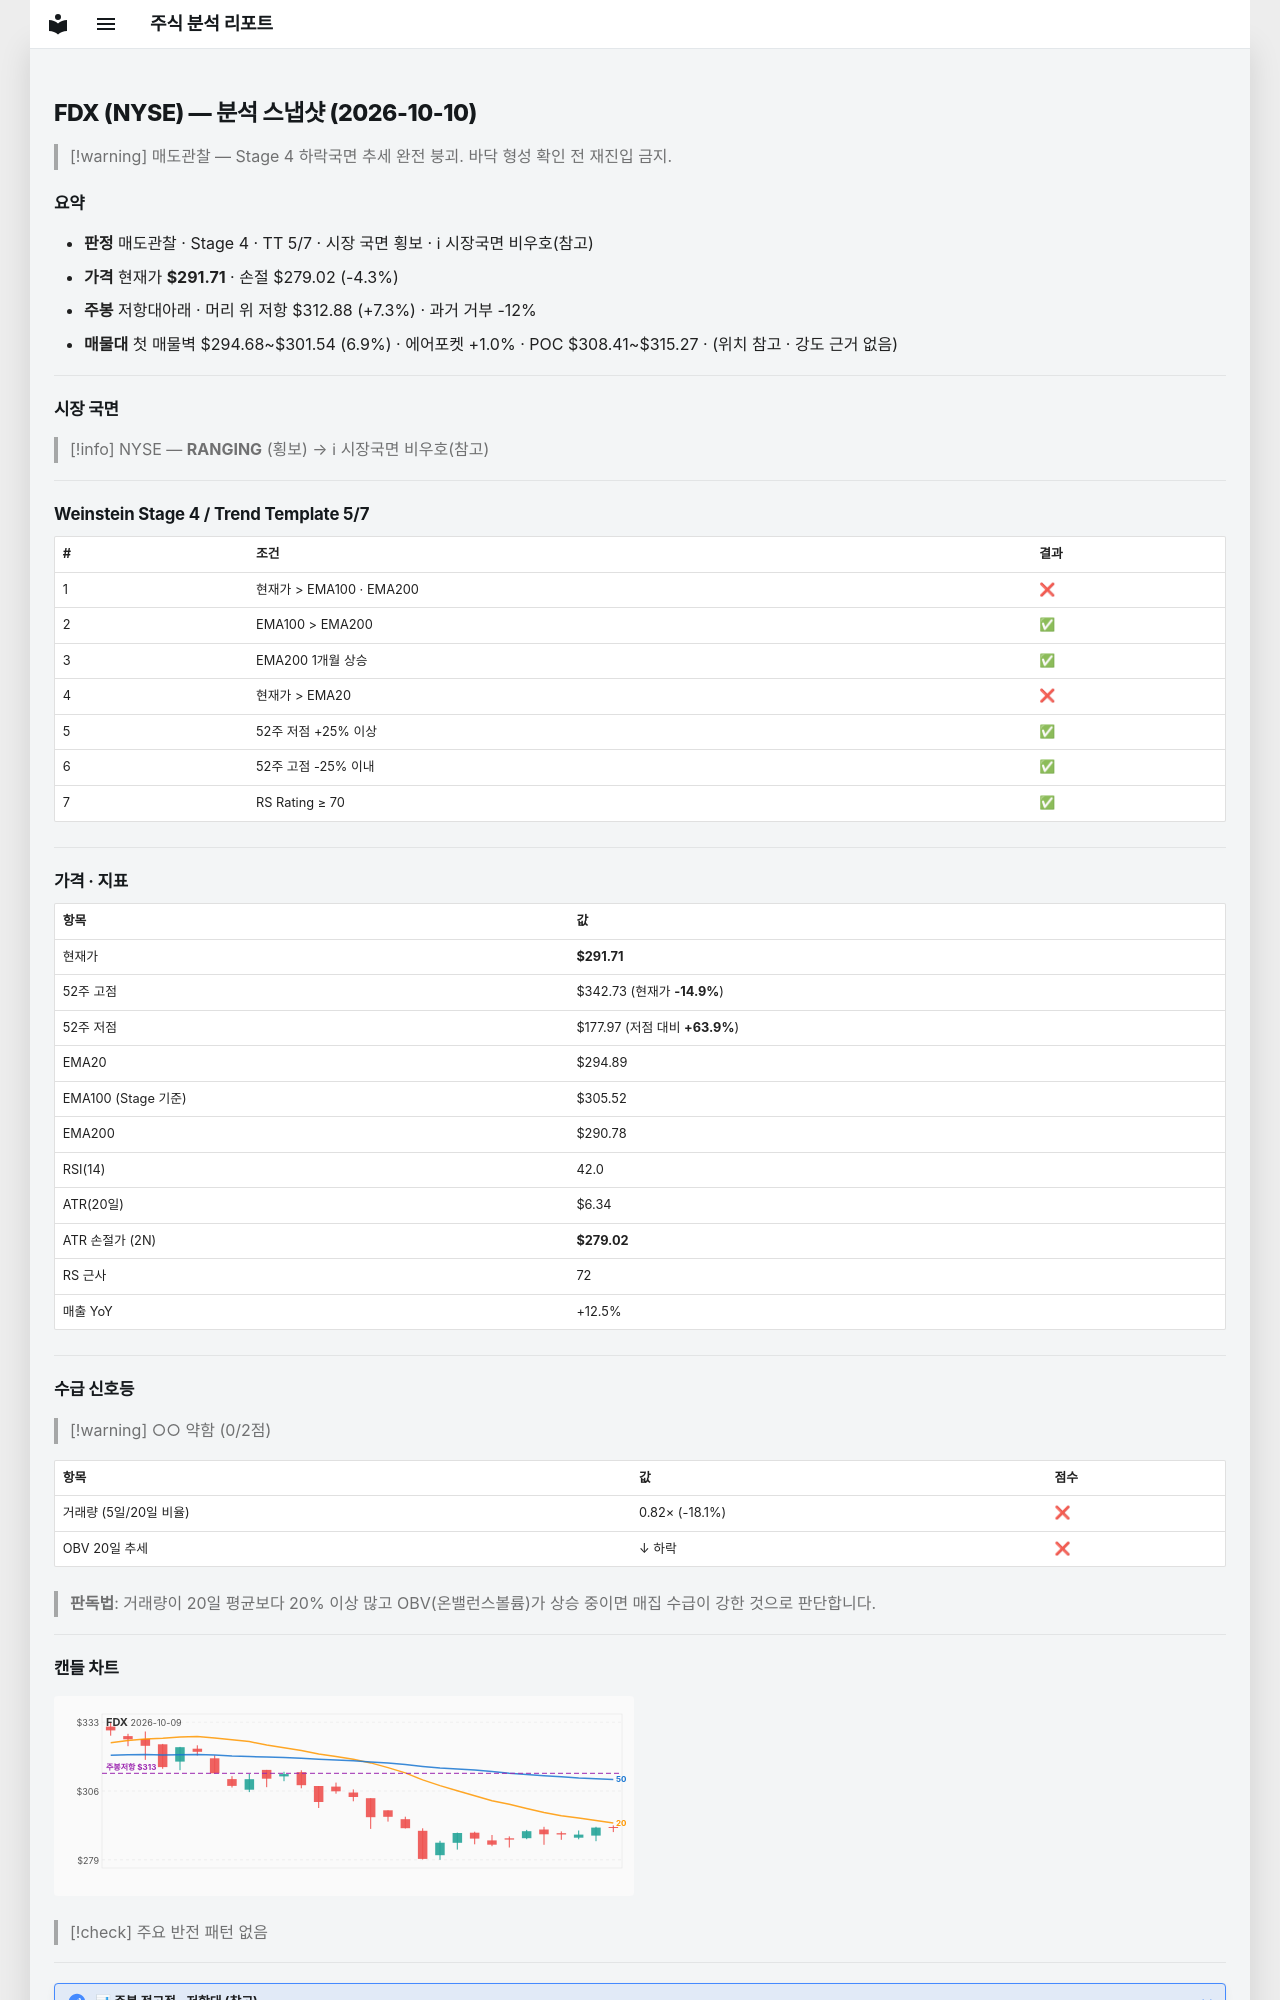

repository: soloandco/stock-reports · page: snapshots/FDX-2026-10-10/index.html · generator: mkdocs

---
type: analysis-snapshot
title: FDX 분석 스냅샷
ticker: FDX
market: NYSE
created: 2026-10-10
updated: 2026-10-10
bar-date: 2026-10-09
verdict: 매도관찰
real-rr: 1.67
sma50-gap-pct: -1.1
weekly-position: 저항대아래
weekly-overhead-price: 312.88
weekly-overhead-pct: 7.3
stage: 4
trend-template-score: 5
tt-max: 7
ma-set: ema-20-100-200
price: 291.7099914550781
stop-price: 279.0219443175646
market-regime: RANGING
supply-demand-score: 0/2
supply-demand-label: 약함
status: tracking
tags:
  - stock-agent
  - watchlist
  - FDX
  - analysis
related:
  - "[[analysis-template]]"
---

# FDX (NYSE) — 분석 스냅샷 (2026-10-10)

> [!warning] 매도관찰 — Stage 4 하락국면
> 추세 완전 붕괴. 바닥 형성 확인 전 재진입 금지.

## 요약

- **판정** 매도관찰 · Stage 4 · TT 5/7 · 시장 국면 횡보 · ℹ 시장국면 비우호(참고)
- **가격** 현재가 **$291.71** · 손절 $279.02 (-4.3%)
- **주봉** 저항대아래 · 머리 위 저항 $312.88 (+7.3%) · 과거 거부 -12%
- **매물대** 첫 매물벽 $294.68~$301.54 (6.9%) · 에어포켓 +1.0% · POC $308.41~$315.27 · (위치 참고 · 강도 근거 없음)

---

## 시장 국면

> [!info] NYSE — **RANGING** (횡보) → ℹ 시장국면 비우호(참고)

---

## Weinstein Stage 4 / Trend Template 5/7

| # | 조건 | 결과 |
|---|------|------|
| 1 | 현재가 > EMA100 · EMA200 | ❌ |
| 2 | EMA100 > EMA200 | ✅ |
| 3 | EMA200 1개월 상승 | ✅ |
| 4 | 현재가 > EMA20 | ❌ |
| 5 | 52주 저점 +25% 이상 | ✅ |
| 6 | 52주 고점 -25% 이내 | ✅ |
| 7 | RS Rating ≥ 70 | ✅ |

---

## 가격 · 지표

| 항목 | 값 |
|------|---|
| 현재가 | **$291.71** |
| 52주 고점 | $342.73 (현재가 **-14.9%**) |
| 52주 저점 | $177.97 (저점 대비 **+63.9%**) |
| EMA20 | $294.89 |
| EMA100 (Stage 기준) | $305.52 |
| EMA200 | $290.78 |
| RSI(14) | 42.0 |
| ATR(20일) | $6.34 |
| ATR 손절가 (2N) | **$279.02** |
| RS 근사 | 72 |
| 매출 YoY | +12.5% |

---
## 수급 신호등

> [!warning] ○○ 약함 (0/2점)

| 항목 | 값 | 점수 |
|------|------|------|
| 거래량 (5일/20일 비율) | 0.82× (-18.1%) | ❌ |
| OBV 20일 추세 | ↓ 하락 | ❌ |

> **판독법**: 거래량이 20일 평균보다 20% 이상 많고 OBV(온밸런스볼륨)가 상승 중이면 매집 수급이 강한 것으로 판단합니다.

---
